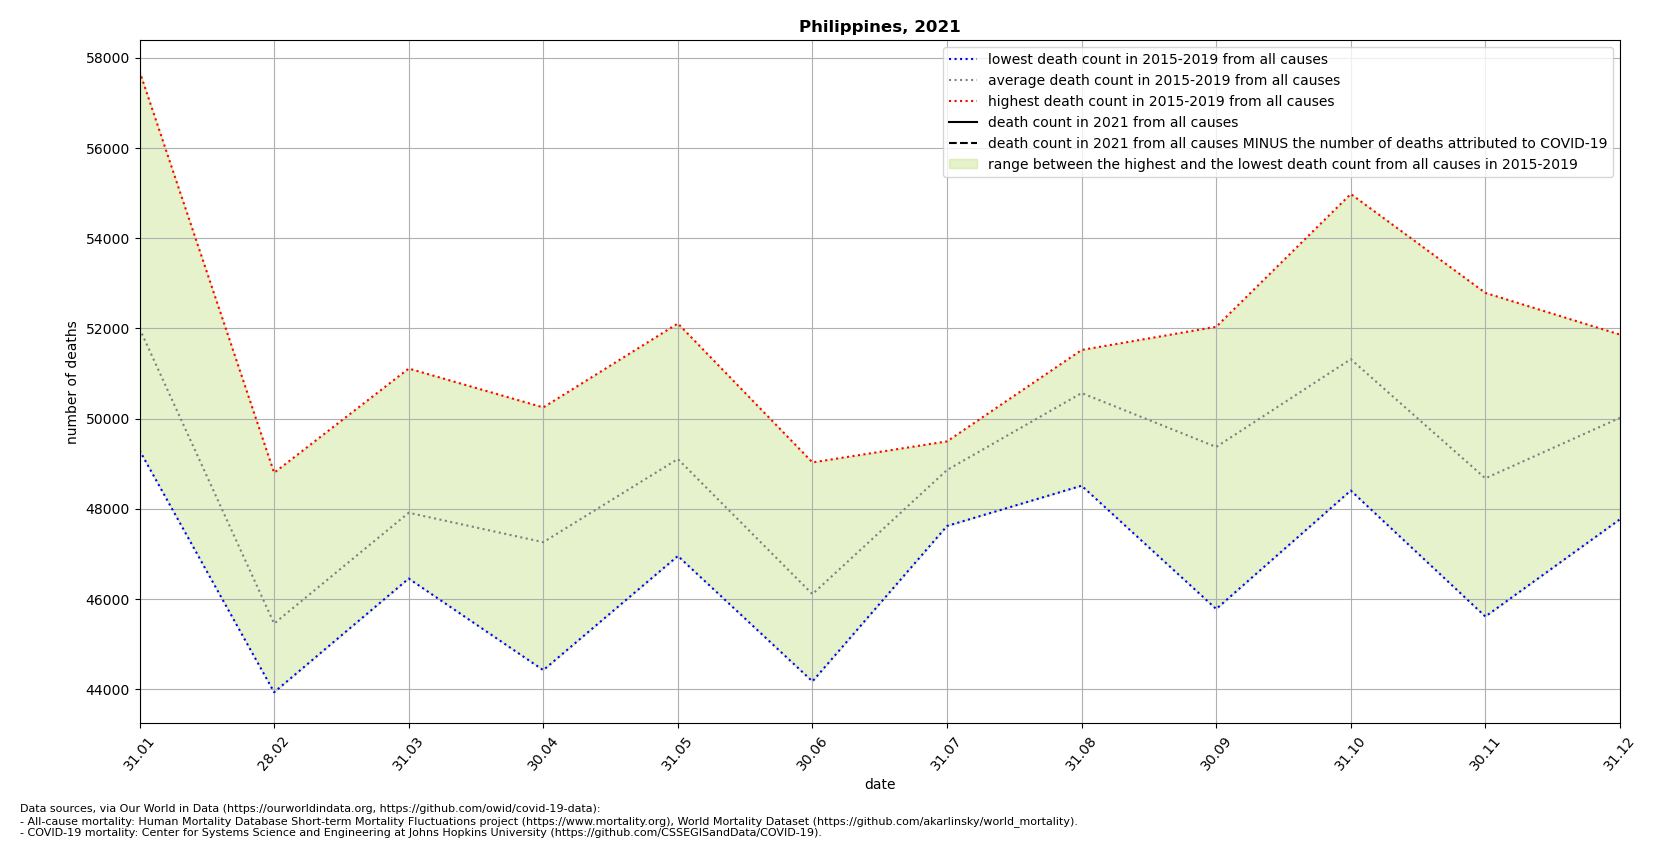

The file beside this chart, header and first rows:
location, date, time, time_unit, deaths_2010_all_ages, deaths_2011_all_ages, deaths_2012_all_ages, deaths_2013_all_ages, deaths_2014_all_ages, deaths_2015_all_ages, deaths_2016_all_ages, deaths_2017_all_ages, deaths_2018_all_ages, deaths_2019_all_ages, deaths_2020_all_ages, deaths_2021_all_ages, new_deaths, deaths_min, deaths_max, deaths_mean, deaths_noncovid
Philippines, 2021-01-31, 1, monthly, , , , , , 50381, 49293, 50476, 52126, 57701, 53466, , 1505, 49293, 57701, 51995, 
Philippines, 2021-02-28, 2, monthly, , , , , , 44540, 43931, 44765, 45236, 48798, 46216, , 1569, 43931, 48798, 45454, 
Philippines, 2021-03-31, 3, monthly, , , , , , 46452, 46493, 47136, 48366, 51109, 45748, , 376.0, 46452, 51109, 47911, 
Philippines, 2021-04-30, 4, monthly, , , , , , 44421, 47511, 46487, 47626, 50247, 44510, , , 44421, 50247, 47258, 
Philippines, 2021-05-31, 5, monthly, , , , , , 46953, 48648, 48141, 49662, 52108, 50124, , , 46953, 52108, 49102, 
Philippines, 2021-06-30, 6, monthly, , , , , , 44172, 44862, 46118, 46353, 49028, 48403, , , 44172, 49028, 46107, 
Philippines, 2021-07-31, 7, monthly, , , , , , 47618, 48848, 48913, 49424, 49494, 54300, , , 47618, 49494, 48859, 
Philippines, 2021-08-31, 8, monthly, , , , , , 48511, 51521, 51154, 51375, 50265, 56620, , , 48511, 51521, 50565, 
Philippines, 2021-09-30, 9, monthly, , , , , , 45777, 51728, 47870, 49444, 52035, 53709, , , 45777, 52035, 49371, 
Philippines, 2021-10-31, 10, monthly, , , , , , 48404, 52357, 49922, 50917, 54980, 53605, , , 48404, 54980, 51316, 
Philippines, 2021-11-30, 11, monthly, , , , , , 45610, 48015, 48225, 48736, 52787, 49992, , , 45610, 52787, 48675, 
Philippines, 2021-12-31, 12, monthly, , , , , , 47766, 48976, 50030, 51444, 51862, , , , 47766, 51862, 50016, 
